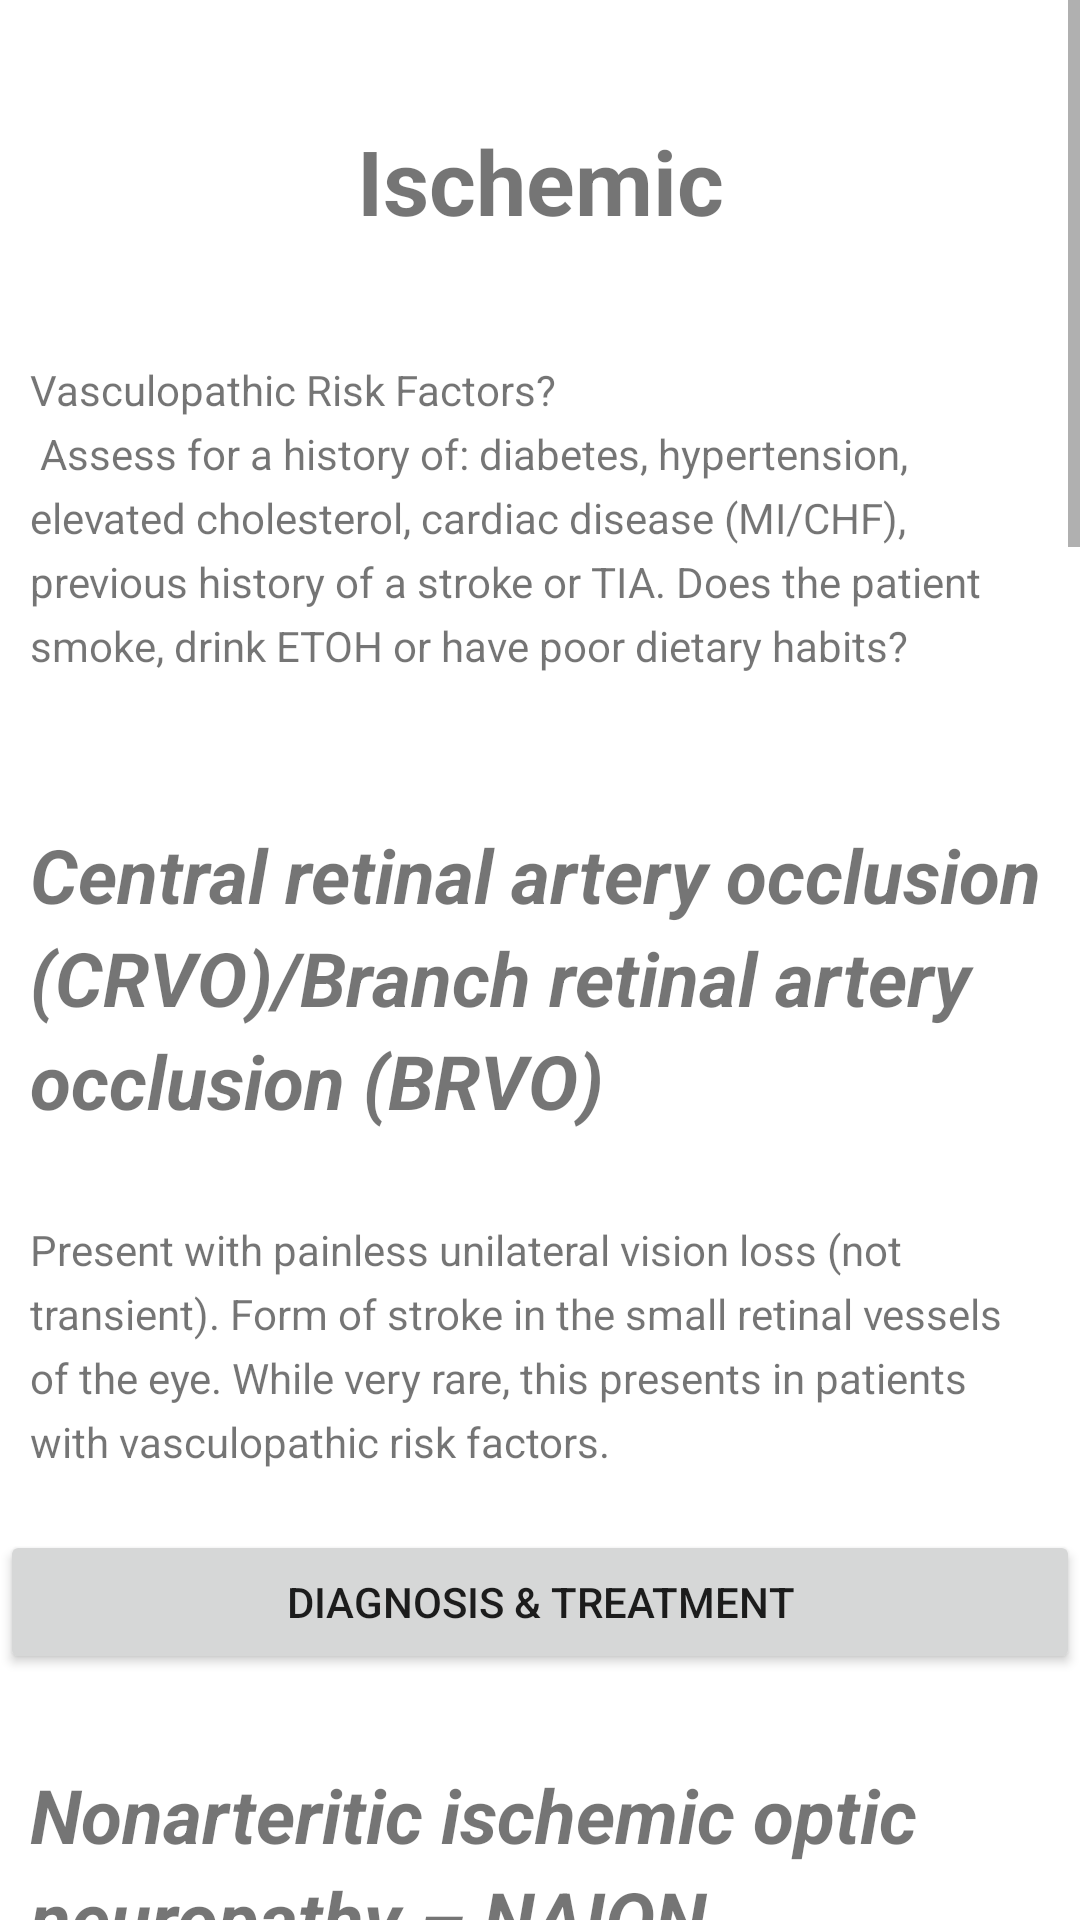

This screen was rendered from an Android layout file. Write that file and the resources it references.
<!-- AndroidManifest.xml: application theme AppTheme -->
<!-- res/layout/fragment_ischemic.xml -->
<ScrollView xmlns:android="http://schemas.android.com/apk/res/android"
    xmlns:tools="http://schemas.android.com/tools"
    android:layout_width="match_parent"
    android:layout_height="match_parent"
    android:background="#FFFFFF"
    android:orientation="vertical"
    tools:context="com.example.lock0134.eyeneuro.IschemicFragment">

        <LinearLayout
            android:layout_width="match_parent"
            android:layout_height="match_parent"
            android:orientation="vertical">
        <TextView
            style="@style/pe_title"
            android:layout_width="match_parent"
            android:layout_height="wrap_content"
            android:text="@string/unilateral_k"/>

        <TextView
            style="@style/pe_paragraph"
            android:layout_width="match_parent"
            android:layout_height="wrap_content"
            android:text="@string/unilateral_m" />

        <TextView
            style="@style/pe_subheading"
            android:layout_width="match_parent"
            android:layout_height="wrap_content"
            android:text="@string/unilateral_n" />

        <TextView
            style="@style/pe_paragraph"
            android:layout_width="match_parent"
            android:layout_height="wrap_content"
            android:text="@string/unilateral_o" />

                <Button
                    android:id="@+id/BRVO"
                    android:layout_width="match_parent"
                    android:layout_height="wrap_content"
                    android:text="@string/unilateral_x"/>

        <TextView
            style="@style/pe_subheading"
            android:layout_width="match_parent"
            android:layout_height="wrap_content"
            android:text="@string/unilateral_p" />

        <TextView
            style="@style/pe_tip"
            android:layout_width="match_parent"
            android:layout_height="wrap_content"
            android:text="@string/unilateral_q" />

        <TextView
            style="@style/pe_paragraph"
            android:layout_width="match_parent"
            android:layout_height="wrap_content"
            android:text="@string/unilateral_r" />

                <Button
                    android:id="@+id/NAION"
                    android:layout_width="match_parent"
                    android:layout_height="wrap_content"
                    android:text="@string/unilateral_x"/>

        <TextView
            style="@style/pe_subheading"
            android:layout_width="match_parent"
            android:layout_height="wrap_content"
            android:text="@string/unilateral_s" />

        <TextView
            style="@style/pe_tip"
            android:layout_width="match_parent"
            android:layout_height="wrap_content"
            android:text="@string/unilateral_t"/>

        <TextView
            android:layout_width="match_parent"
            android:layout_height="wrap_content"
            android:text="@string/unilateral_u"
            style="@style/pe_paragraph" />

                <TextView
                    style="@style/pe_tip"
                    android:layout_width="match_parent"
                    android:layout_height="wrap_content"
                    android:text="@string/unilateral_v"/>

                <TextView
                    style="@style/pe_paragraph"
                    android:layout_width="match_parent"
                    android:layout_height="wrap_content"
                    android:text="@string/unilateral_w"/>

                <Button
                    android:layout_width="match_parent"
                    android:layout_height="wrap_content"
                    android:id="@+id/GCA"
                    android:text="@string/unilateral_x"/>
        </LinearLayout>
</ScrollView>
<!-- resources referenced by this layout -->
<resources>
  <string name="unilateral_k">Ischemic</string>
  <string name="unilateral_m">Vasculopathic Risk Factors?\n
  Assess for a history of: diabetes, hypertension, elevated cholesterol, cardiac disease (MI/CHF), previous history of a stroke or TIA. Does the patient smoke, drink ETOH or have poor dietary habits?</string>
  <string name="unilateral_n">Central retinal artery occlusion (CRVO)/Branch retinal artery occlusion (BRVO)</string>
  <string name="unilateral_o">Present with painless unilateral vision loss (not transient). Form of stroke in the small retinal vessels of the eye. While very rare, this presents in patients with vasculopathic risk factors.</string>
  <string name="unilateral_p">Nonarteritic ischemic optic neuropathy – NAION</string>
  <string name="unilateral_q">Most common form of optic neuropathy.</string>
  <string name="unilateral_r">Acute painless, unilateral vision loss (hours to days, could be sudden as well). In elderly &gt;50 years, with vasculopathic risk factors. Vision loss is gradual and peaks at 5 days, then stabilizing.
  Ischemic insult to optic nerve head, visual loss is due to poor perfusion of posterior ciliary arteries which supply the optic nerve.</string>
  <string name="unilateral_s">Arteritic ischemic optic neuropathy - Giant Cell Arteritis (GCA)</string>
  <string name="unilateral_t">TIP: ALWAYS RULE THIS OUT (MEDICAL EMERGENCY)</string>
  <string name="unilateral_u">GCA Risk Factors\n
          \tAgeing – this is the number one risk factor (almost all \n\tpatients with the disease occur after age 50, \n\tpeak incidence in 70’s)
          \n\n\tEthnicity – scandinavian countries have the highest \n\tincidence
          \n\n\tGender – female at 3 times the risk to develop GCA \n\tthan males
          \n\n\tPrevious diagnosis of polymyalgia rheumatica (PMR)
          \n\n\nOcular symptoms
          \n\tAmaurosis - (painless transient loss of vision \n\tcaused by decreased blood flow to eye) – monocular
          \n\n\tPermanent loss of vision – monocular
          \n\n\tDiplopia (double vision)
          \n\n\tSystemic symptoms
          \n\n\tHeadache – unilateral on the side of vision loss, \n\ttypically over temple radiating to the jaw
          \n\n\tScalp tenderness – patient experiences pain when \n\tcombing hair on that side of the head
          \n\n\tJaw claudication – pain with extensive use of the jaw \n\t(when the patient is chewing)
          \n\n\tB Symptoms – fever, night sweats, unexpected weight \n\tloss
          \n\n\tPolymyalgia Rheumatica (PMR) – aching of proximal \n\tmuscles (quadriceps and shoulders), morning \n\tstiffness of shoulder, hip girdle and neck</string>
  <string name="unilateral_v">\t\tTIP: patients with PMR can manifest with GCA at \n\t\tany point during their illness, including during \n\t\ttreatment for PMR</string>
  <string name="unilateral_w">\tAudiovestibular manifestations – sensorineural hearing \n\tloss, vertigo, and tinnitus (this is quite rare)</string>
  <string name="unilateral_x">Diagnosis &amp; Treatment</string>
  <style name="pe_paragraph">
          <item name="android:layout_marginBottom">20dp</item>
          <item name="android:layout_marginLeft">10dp</item>
          <item name="android:layout_marginRight">10dp</item>
          <item name="android:lineSpacingExtra">5dp</item>
      </style>
  <style name="pe_tip" parent="pe_paragraph">
          <item name="android:textColor">#ff887e</item>
          <item name="android:textStyle">bold</item>
      </style>
  <style name="pe_title">
          <item name="android:textStyle">bold</item>
          <item name="android:layout_margin">40dp</item>
          <item name="android:gravity">center</item>
          <item name="android:textSize">30dp</item>
      </style>
  <color name="colorPrimary">#92e164</color>
  <color name="colorPrimaryDark">#e9ede3</color>
  <color name="colorAccent">#FF4081</color>
</resources>
